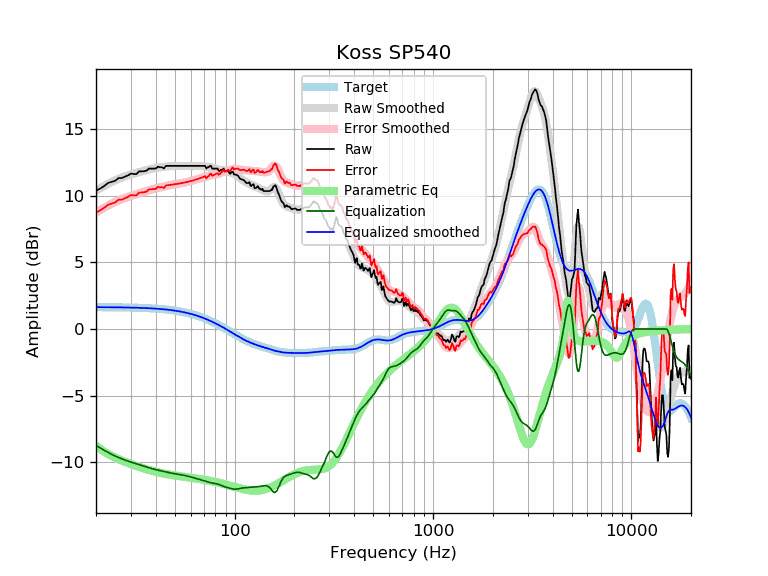

Data behind this chart, as committed beside it:
frequency, raw, error, smoothed, error_smoothed, equalization, parametric_eq, equalized_raw, equalized_smoothed, target
20, 10.38, 8.74, 10.38, 8.74, -8.74, -8.74, 1.64, 1.64, 1.64
21, 10.54, 8.90, 10.57, 8.93, -8.93, -8.99, 1.61, 1.64, 1.64
22, 10.73, 9.09, 10.74, 9.10, -9.10, -9.20, 1.63, 1.64, 1.64
23, 10.96, 9.33, 10.89, 9.26, -9.26, -9.38, 1.70, 1.63, 1.63
24, 11.05, 9.42, 11.04, 9.41, -9.41, -9.53, 1.64, 1.63, 1.63
25, 11.13, 9.50, 11.16, 9.53, -9.53, -9.65, 1.60, 1.63, 1.63
26, 11.33, 9.71, 11.27, 9.65, -9.65, -9.77, 1.68, 1.62, 1.62
27, 11.33, 9.71, 11.37, 9.75, -9.75, -9.87, 1.58, 1.62, 1.62
28, 11.43, 9.81, 11.45, 9.84, -9.84, -9.97, 1.59, 1.62, 1.62
29, 11.53, 9.92, 11.53, 9.91, -9.91, -10.06, 1.62, 1.61, 1.61
30, 11.66, 10.05, 11.59, 9.99, -9.99, -10.14, 1.67, 1.61, 1.61
31, 11.63, 10.03, 11.66, 10.05, -10.05, -10.22, 1.58, 1.60, 1.60
32, 11.63, 10.03, 11.72, 10.12, -10.12, -10.29, 1.51, 1.60, 1.60
33, 11.83, 10.24, 11.77, 10.18, -10.18, -10.36, 1.65, 1.59, 1.59
34, 11.83, 10.25, 11.83, 10.24, -10.24, -10.42, 1.59, 1.58, 1.58
35, 11.84, 10.26, 11.88, 10.30, -10.30, -10.48, 1.54, 1.58, 1.58
36, 11.89, 10.32, 11.93, 10.36, -10.36, -10.53, 1.53, 1.57, 1.57
37, 12.04, 10.48, 11.97, 10.42, -10.42, -10.58, 1.62, 1.56, 1.56
38, 12.04, 10.49, 12.02, 10.47, -10.47, -10.63, 1.57, 1.55, 1.55
39, 12.04, 10.50, 12.05, 10.51, -10.51, -10.68, 1.53, 1.54, 1.54
40, 12.04, 10.51, 12.08, 10.55, -10.55, -10.72, 1.49, 1.53, 1.53
41, 12.18, 10.66, 12.11, 10.59, -10.59, -10.75, 1.59, 1.52, 1.52
42, 12.14, 10.63, 12.13, 10.63, -10.63, -10.79, 1.51, 1.51, 1.51
43, 12.14, 10.65, 12.15, 10.66, -10.66, -10.82, 1.48, 1.49, 1.49
44, 12.05, 10.57, 12.17, 10.70, -10.70, -10.85, 1.35, 1.48, 1.48
45, 12.24, 10.78, 12.19, 10.73, -10.73, -10.88, 1.51, 1.46, 1.46
46, 12.24, 10.79, 12.21, 10.76, -10.76, -10.91, 1.48, 1.45, 1.45
47, 12.24, 10.81, 12.22, 10.79, -10.79, -10.93, 1.45, 1.43, 1.43
48, 12.24, 10.82, 12.23, 10.82, -10.82, -10.96, 1.42, 1.42, 1.42
49, 12.24, 10.84, 12.24, 10.84, -10.84, -10.98, 1.40, 1.40, 1.40
50, 12.24, 10.86, 12.24, 10.87, -10.87, -11.00, 1.37, 1.38, 1.38
51, 12.24, 10.88, 12.25, 10.89, -10.89, -11.02, 1.35, 1.36, 1.36
52, 12.24, 10.90, 12.24, 10.91, -10.91, -11.03, 1.33, 1.34, 1.34
53, 12.24, 10.92, 12.24, 10.93, -10.93, -11.05, 1.31, 1.32, 1.32
54, 12.24, 10.95, 12.24, 10.95, -10.95, -11.07, 1.29, 1.29, 1.29
55, 12.24, 10.97, 12.24, 10.97, -10.97, -11.09, 1.27, 1.27, 1.27
56, 12.24, 10.99, 12.24, 10.99, -10.99, -11.10, 1.25, 1.25, 1.25
57, 12.24, 11.02, 12.24, 11.02, -11.02, -11.12, 1.22, 1.22, 1.22
58, 12.24, 11.05, 12.24, 11.04, -11.04, -11.13, 1.20, 1.19, 1.19
59, 12.24, 11.07, 12.24, 11.07, -11.07, -11.15, 1.17, 1.17, 1.17
60, 12.24, 11.10, 12.24, 11.10, -11.10, -11.16, 1.14, 1.14, 1.14
61, 12.24, 11.13, 12.24, 11.13, -11.13, -11.17, 1.11, 1.11, 1.11
62, 12.24, 11.16, 12.24, 11.16, -11.16, -11.19, 1.08, 1.08, 1.08
63, 12.24, 11.19, 12.24, 11.19, -11.19, -11.20, 1.05, 1.05, 1.05
64, 12.24, 11.22, 12.24, 11.23, -11.23, -11.22, 1.01, 1.02, 1.02
65, 12.24, 11.25, 12.24, 11.26, -11.26, -11.23, 0.98, 0.99, 0.99
66, 12.24, 11.29, 12.24, 11.29, -11.29, -11.25, 0.95, 0.95, 0.95
67, 12.24, 11.32, 12.24, 11.32, -11.32, -11.26, 0.92, 0.92, 0.92
68, 12.24, 11.36, 12.23, 11.34, -11.34, -11.28, 0.90, 0.88, 0.88
69, 12.24, 11.39, 12.22, 11.37, -11.37, -11.29, 0.87, 0.85, 0.85
70, 12.24, 11.43, 12.21, 11.39, -11.39, -11.31, 0.85, 0.81, 0.81
71, 12.24, 11.46, 12.19, 11.42, -11.42, -11.32, 0.82, 0.78, 0.78
72, 12.04, 11.30, 12.18, 11.44, -11.44, -11.34, 0.60, 0.74, 0.74
73, 12.13, 11.43, 12.17, 11.47, -11.47, -11.36, 0.66, 0.70, 0.70
74, 12.14, 11.48, 12.16, 11.49, -11.49, -11.37, 0.65, 0.66, 0.66
75, 12.24, 11.62, 12.14, 11.52, -11.52, -11.39, 0.72, 0.62, 0.62
76, 12.24, 11.65, 12.13, 11.54, -11.54, -11.41, 0.70, 0.59, 0.59
77, 12.04, 11.49, 12.11, 11.56, -11.56, -11.43, 0.48, 0.55, 0.55
78, 12.04, 11.53, 12.08, 11.58, -11.58, -11.44, 0.46, 0.51, 0.51
79, 12.04, 11.57, 12.05, 11.59, -11.59, -11.46, 0.45, 0.47, 0.47
... 553 more rows
